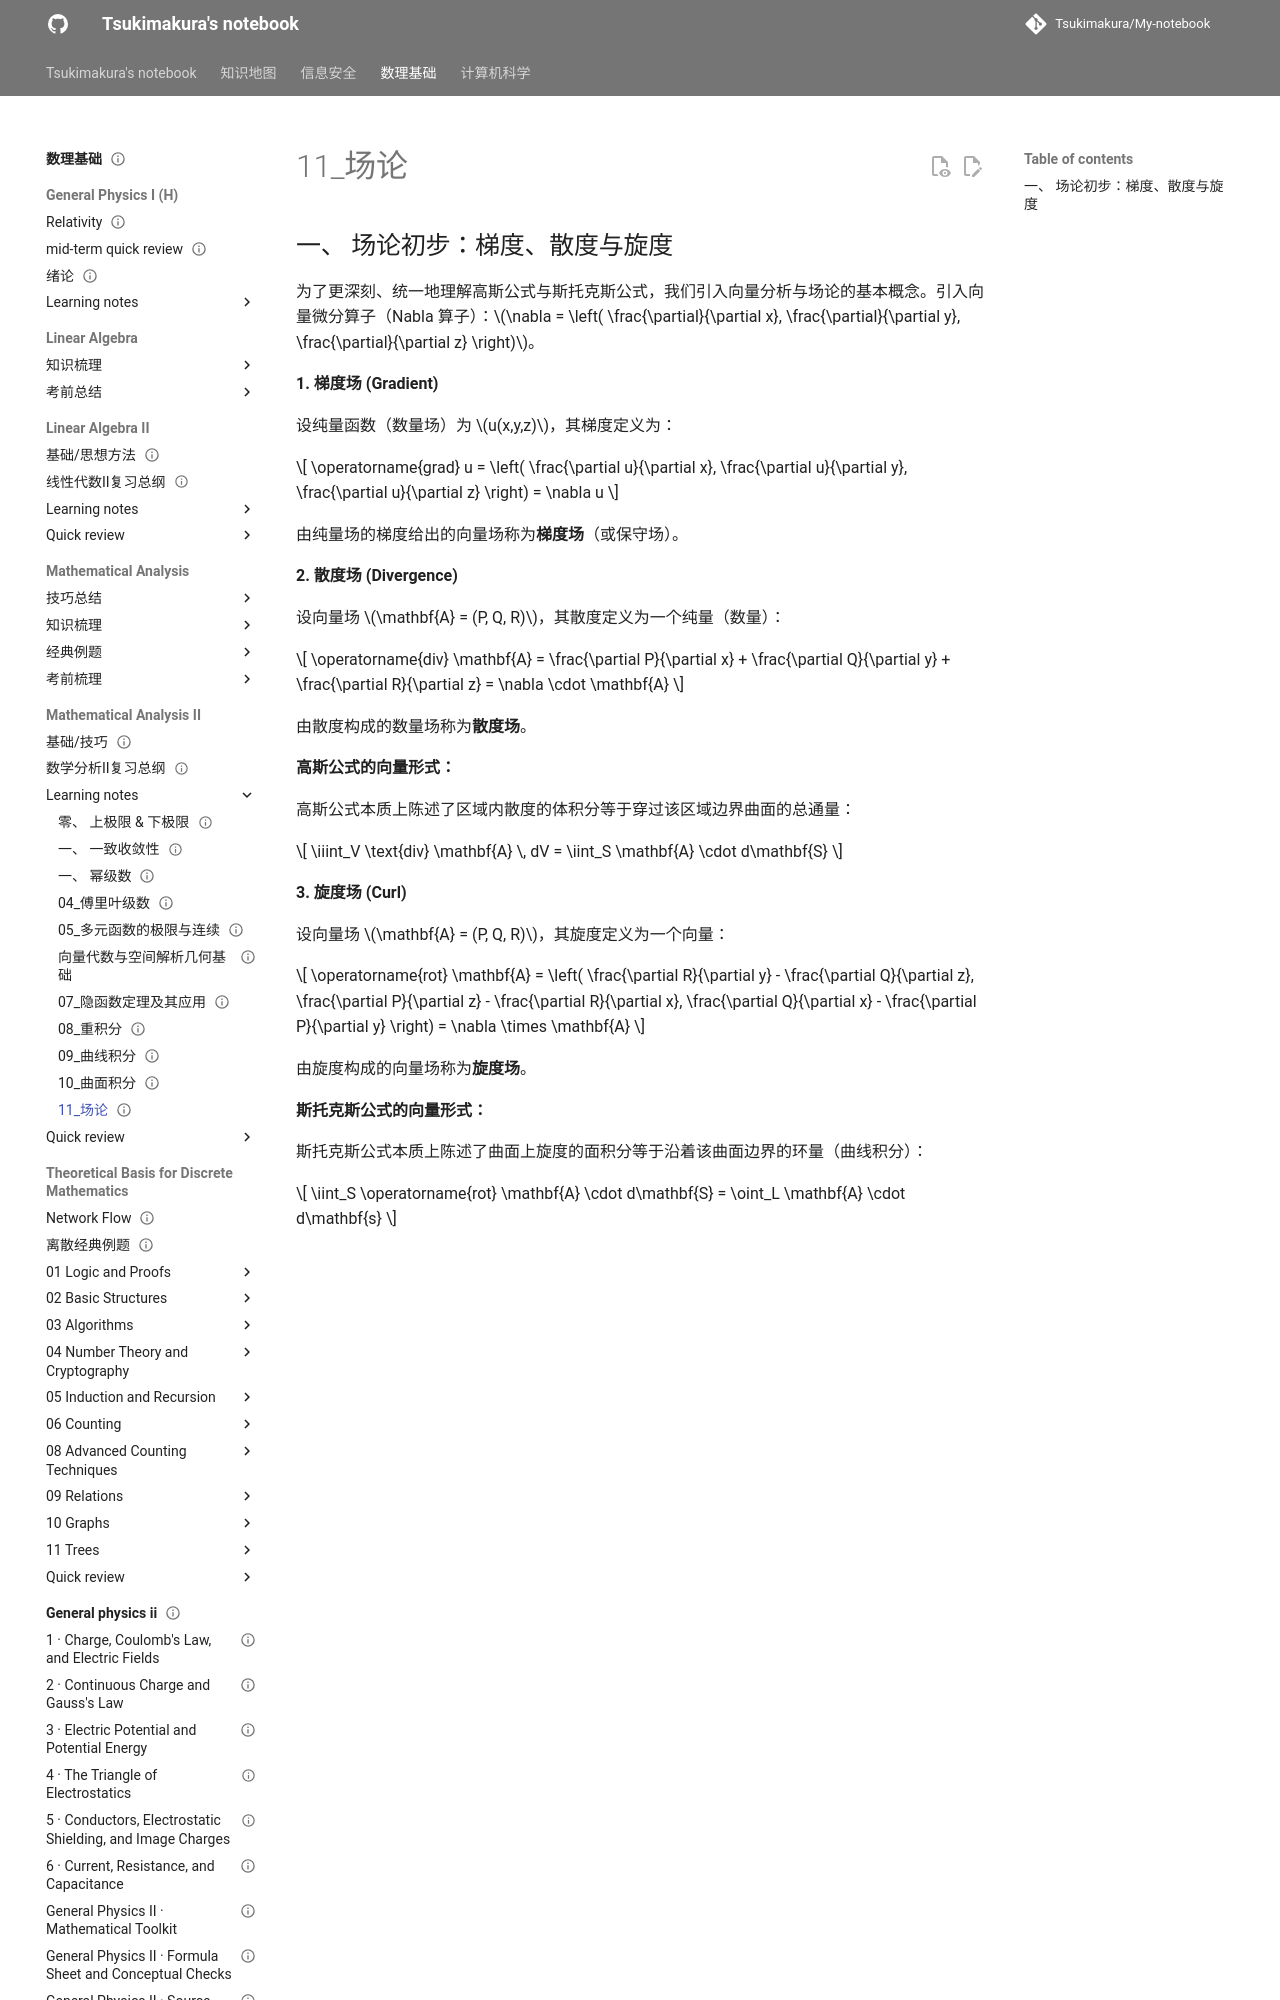

repository: Tsukimakura/My-notebook · page: 数理基础/Mathematical Analysis II/learning notes/11_场论/index.html · generator: mkdocs

---
title: "11_场论"
status: draft
tags: [math-physics]
created: null
updated: 2026-10-06
sources: []
---

# 11_场论

## 一、 场论初步：梯度、散度与旋度

为了更深刻、统一地理解高斯公式与斯托克斯公式，我们引入向量分析与场论的基本概念。引入向量微分算子（Nabla 算子）：$\nabla = \left( \frac{\partial}{\partial x}, \frac{\partial}{\partial y}, \frac{\partial}{\partial z} \right)$。

**1. 梯度场 (Gradient)**

设纯量函数（数量场）为 $u(x,y,z)$，其梯度定义为：

$$
\operatorname{grad} u = \left( \frac{\partial u}{\partial x}, \frac{\partial u}{\partial y}, \frac{\partial u}{\partial z} \right) = \nabla u
$$

由纯量场的梯度给出的向量场称为**梯度场**（或保守场）。

**2. 散度场 (Divergence)**

设向量场 $\mathbf{A} = (P, Q, R)$，其散度定义为一个纯量（数量）：

$$
\operatorname{div} \mathbf{A} = \frac{\partial P}{\partial x} + \frac{\partial Q}{\partial y} + \frac{\partial R}{\partial z} = \nabla \cdot \mathbf{A}
$$

由散度构成的数量场称为**散度场**。

**高斯公式的向量形式：**

高斯公式本质上陈述了区域内散度的体积分等于穿过该区域边界曲面的总通量：

$$
\iiint_V \text{div} \mathbf{A} \, dV = \iint_S \mathbf{A} \cdot d\mathbf{S}
$$

**3. 旋度场 (Curl)**

设向量场 $\mathbf{A} = (P, Q, R)$，其旋度定义为一个向量：
